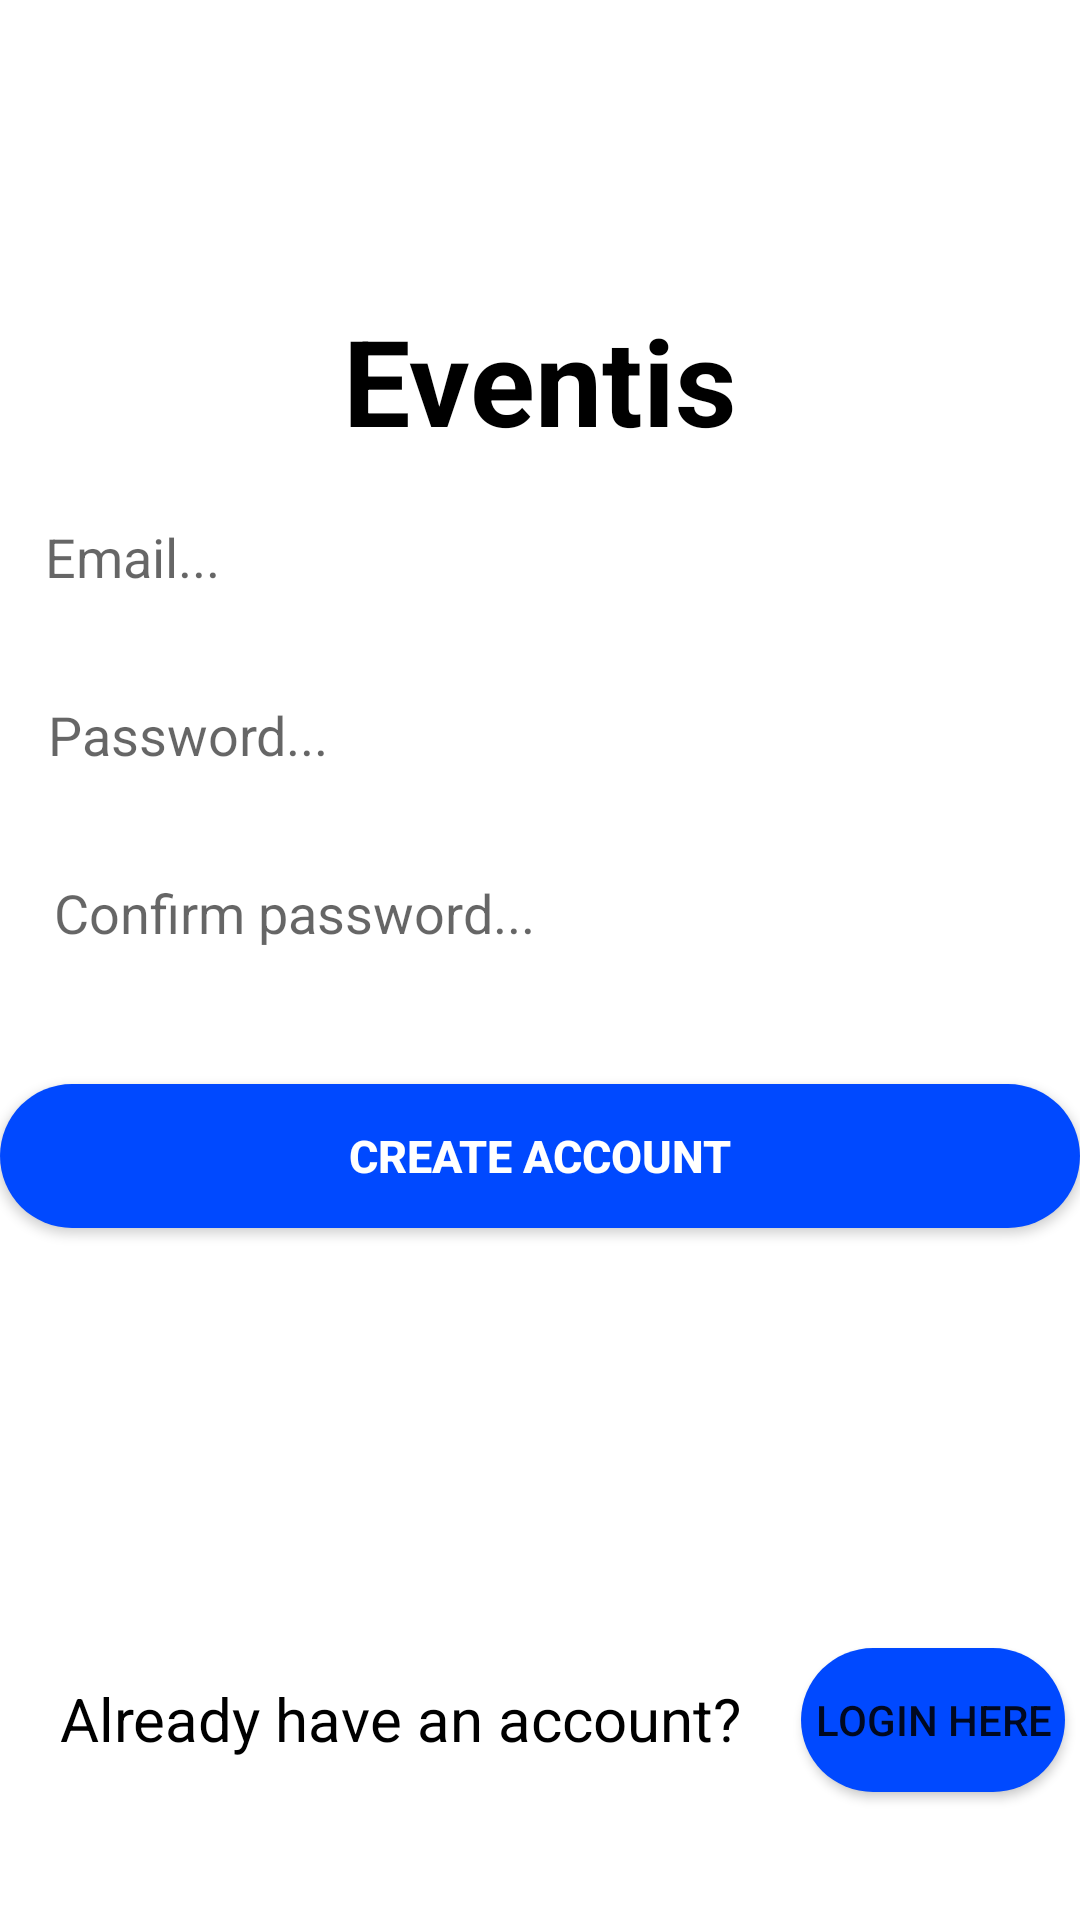

Write the Android layout XML for this screen, with the resource values it uses.
<!-- AndroidManifest.xml: application theme Theme.Eventis -->
<!-- res/layout/activity_register.xml -->
<?xml version="1.0" encoding="utf-8"?>
<RelativeLayout
    xmlns:android="http://schemas.android.com/apk/res/android"
    xmlns:app="http://schemas.android.com/apk/res-auto"
    xmlns:tools="http://schemas.android.com/tools"
    android:layout_width="match_parent"
    android:layout_height="match_parent"
    tools:context=".RegisterActivity"
    android:background="@drawable/background">

    <TextView
        android:id="@+id/login_text"
        android:layout_width="wrap_content"
        android:layout_height="wrap_content"
        android:text="Eventis"
        android:textSize="40sp"
        android:textColor="@color/black"
        android:textStyle="bold"
        android:layout_centerHorizontal="true"
        android:layout_marginTop="100dp"/>

    <EditText
        android:id="@+id/login_email"
        android:layout_width="391dp"
        android:layout_height="wrap_content"
        android:layout_below="@id/login_text"
        android:layout_alignParentStart="true"
        android:layout_alignParentEnd="true"
        android:layout_centerHorizontal="true"
        android:layout_marginStart="0dp"
        android:layout_marginTop="5dp"
        android:layout_marginEnd="1dp"
        android:background="@drawable/inputs"
        android:ems="10"
        android:hint="Email..."
        android:inputType="textEmailAddress"
        android:padding="15dp" />

    <EditText
        android:id="@+id/login_password"
        android:layout_width="match_parent"
        android:layout_height="wrap_content"
        android:layout_below="@id/login_email"
        android:layout_alignParentStart="true"
        android:layout_marginStart="1dp"
        android:layout_marginTop="5dp"
        android:background="@drawable/inputs"
        android:ems="10"
        android:hint="Password..."
        android:inputType="textPassword"
        android:padding="15dp"/>

    <EditText
        android:id="@+id/register_confirm_password"
        android:layout_width="match_parent"
        android:layout_height="wrap_content"
        android:layout_below="@+id/login_password"
        android:layout_alignParentStart="true"
        android:layout_marginStart="3dp"
        android:layout_marginTop="5dp"
        android:background="@drawable/inputs"
        android:ems="10"
        android:hint="Confirm password..."
        android:inputType="textPassword"
        android:padding="15dp" />

    <Button
        android:id="@+id/login_login"
        android:layout_width="match_parent"
        android:layout_height="wrap_content"
        android:layout_below="@id/register_confirm_password"
        android:layout_alignParentStart="true"
        android:layout_marginTop="30dp"
        android:background="@drawable/button"
        android:padding="10dp"
        android:text="Create account"
        android:textColor="@color/white"
        android:textSize="15sp"
        android:textStyle="bold"/>

    <TextView
        android:id="@+id/already_account"
        android:layout_width="wrap_content"
        android:layout_height="wrap_content"
        android:layout_marginTop="150dp"
        android:layout_below="@+id/login_login"
        android:text="Already have an account?"
        android:textColor="@color/black"
        android:textSize="20sp"
        android:textStyle="normal"
        android:layout_marginLeft="20dp"/>

    <Button
        android:id="@+id/login_here"
        android:layout_height="wrap_content"
        android:layout_width="wrap_content"
        android:layout_below="@id/login_login"
        android:layout_toRightOf="@+id/already_account"
        android:background="@drawable/button"
        android:layout_marginTop="140dp"
        android:layout_marginLeft="20dp"
        android:layout_marginBottom="10dp"
        android:text="LOGIN HERE" />

    <androidx.constraintlayout.widget.Group
        android:layout_width="wrap_content"
        android:layout_height="wrap_content" />
</RelativeLayout>
<!-- resources referenced by this layout -->
<resources>
  <color name="black">#FF000000</color>
  <color name="white">#FFFFFFFF</color>
  <!-- drawable button (drawable) -->
  <?xml version="1.0" encoding="utf-8"?>
  <shape xmlns:android="http://schemas.android.com/apk/res/android">
      <solid
          android:color="@color/blue" />
  
      <corners
          android:radius="30dp" />
  
  </shape>
  <!-- drawable inputs (drawable) -->
  <?xml version="1.0" encoding="utf-8"?>
  <shape xmlns:android="http://schemas.android.com/apk/res/android">
      <solid
          android:color="#ffffff"/>
  
      <corners
          android:radius="30dp" />
  
  </shape>
  <style name="Theme.Eventis" parent="Theme.MaterialComponents.DayNight.DarkActionBar">
  
  <item name="colorPrimary">@color/purple_700</item>
  <item name="colorPrimaryVariant">@color/purple_700</item>
  <item name="colorOnPrimary">@color/white</item>
  
  <item name="colorSecondary">@color/teal_200</item>
  <item name="colorSecondaryVariant">@color/teal_700</item>
  <item name="colorOnSecondary">@color/black</item>
  
  
  </style>
  <color name="blue">#0049FF</color>
  <color name="purple_700">#002AFF</color>
  <color name="teal_200">#FFC107</color>
  <color name="teal_700">#FF018786</color>
</resources>
